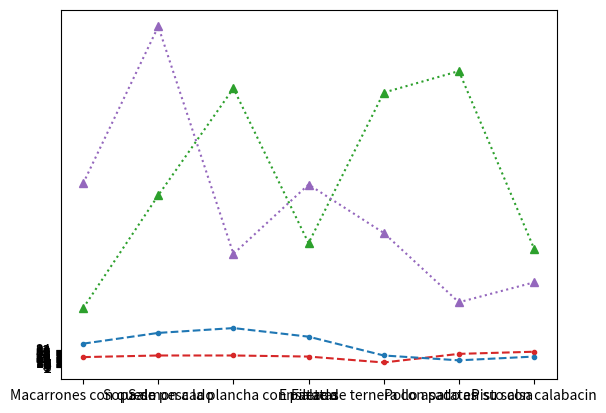

This chart was generated by the following Python code:
import matplotlib.pyplot as mp

ventana_creada, axes = mp.subplots()

platos_dia = ['Macarrones con queso', 'Sopa de pescado', 
              'Salmon a la plancha con patatas', 'Ensalada', 
              'Filete de ternera con patatas', 'Pollo asado en su salsa', 
              'Pisto con calabacin']

ventas = {"Avenida de Rafael Alberti": [20, 23, 23, 21, 10, 26, 30],
           "Avenida de palomeras": [45, 65, 74, 58, 23, 14, 21],
           "Avenida Buenos Aires": [88, 47, 58, 63, 75, 23, 111],
           "Avenida de la Albufera": [23, 15, 32, 56, 87, 144, 52, 12]
           }

stock = {"Avenida de Rafael Alberti": [111, 321, 520, 232, 512, 552, 222],
           "Avenida de palomeras": [343, 635, 212, 341, 251, 122, 159],
           "Avenida Buenos Aires": [123, 565, 215, 122, 320, 120, 252],
           "Avenida de la Albufera": [147, 536, 521, 200, 124, 632, 411]
           }

axes.plot(platos_dia, ventas["Avenida de Rafael Alberti"], color='tab:red', marker='.', linestyle='dashed')
axes.plot(platos_dia, stock["Avenida de Rafael Alberti"], color='tab:green', marker='^', linestyle='dotted')

axes.plot(platos_dia, ventas["Avenida de palomeras"], color='tab:blue', marker='.', linestyle='dashed')
axes.plot(platos_dia, stock["Avenida de palomeras"], color='tab:purple', marker='^', linestyle='dotted')

axes.set_yticks([1, 35])
# Establece marcas en la linea y, estableciendo un rango
axes.set_yticks(range(1, 35))

mp.show()